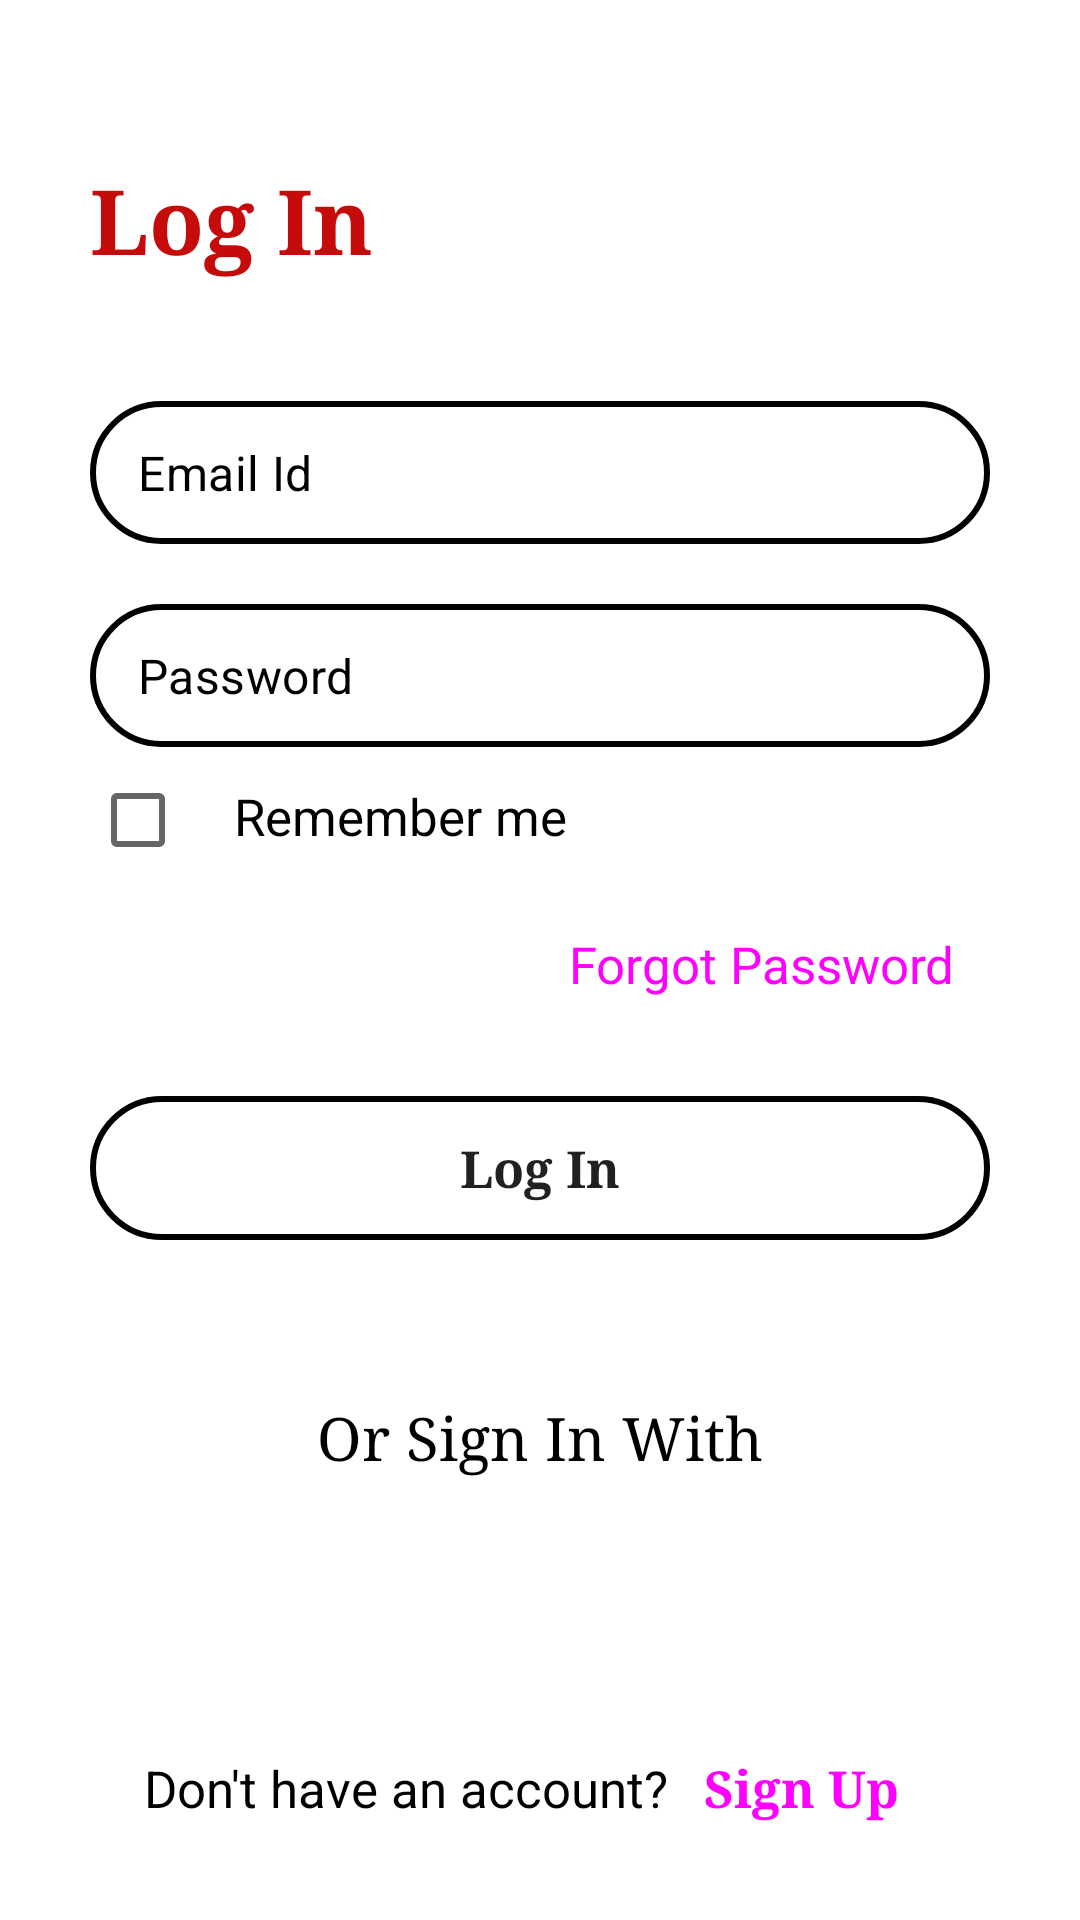

Android layout source for this screen:
<!-- AndroidManifest.xml: application theme Theme.StayHome -->
<!-- res/layout/fragment_log_in.xml -->
<?xml version="1.0" encoding="utf-8"?>
<androidx.constraintlayout.widget.ConstraintLayout xmlns:android="http://schemas.android.com/apk/res/android"
    xmlns:tools="http://schemas.android.com/tools"
    android:layout_width="match_parent"
    android:layout_height="match_parent"
    xmlns:app="http://schemas.android.com/apk/res-auto"
    android:orientation="vertical"
    tools:context=".fragment.start.LogInFragment">

    <LinearLayout
        android:layout_width="match_parent"
        android:layout_height="wrap_content"
        android:layout_gravity="center_vertical"
        android:orientation="vertical"
        app:layout_constraintBottom_toTopOf="@+id/linearLayout"
        app:layout_constraintTop_toTopOf="parent">

        <TextView
            android:layout_width="match_parent"
            android:layout_height="wrap_content"
            android:layout_marginStart="30dp"
            android:text="@string/log_in"
            android:fontFamily="serif"
            android:textColor="@color/red"
            android:textSize="30sp"
            android:textStyle="bold" />

        <com.google.android.material.textfield.TextInputLayout
            android:id="@+id/til_EmailContainer"
            style="@style/boxOutLine"
            android:layout_width="match_parent"
            android:layout_height="wrap_content"
            android:layout_marginHorizontal="30dp"
            android:layout_marginTop="40sp"
            android:nextFocusDown="@+id/tie_Password"
            app:helperTextTextColor="@color/red"
            app:hintEnabled="false">

            <com.google.android.material.textfield.TextInputEditText
                android:id="@+id/tie_EmailId"
                android:layout_width="match_parent"
                android:layout_height="wrap_content"
                android:background="@drawable/sign_up_fields"
                android:hint="@string/email_id"
                android:singleLine="true"
                android:textColor="@color/black"
                android:textColorHint="@color/black" />

        </com.google.android.material.textfield.TextInputLayout>

        <com.google.android.material.textfield.TextInputLayout
            android:id="@+id/til_PasswordContainer"
            style="@style/boxOutLine"
            android:layout_width="match_parent"
            android:layout_height="wrap_content"
            android:layout_marginHorizontal="30dp"
            android:layout_marginTop="20sp"
            app:endIconMode="password_toggle"
            app:helperTextTextColor="@color/red"
            app:hintEnabled="false"
            app:passwordToggleEnabled="true">

            <com.google.android.material.textfield.TextInputEditText
                android:id="@+id/tie_Password"
                android:layout_width="match_parent"
                android:layout_height="wrap_content"
                android:background="@drawable/sign_up_fields"
                android:hint="@string/password"
                android:inputType="textPassword"
                android:singleLine="true"
                android:textColor="@color/black"
                android:textColorHint="@color/black" />

        </com.google.android.material.textfield.TextInputLayout>

        <LinearLayout
            android:layout_width="match_parent"
            android:layout_height="wrap_content"
            android:layout_gravity="bottom|center_horizontal"
            android:layout_marginHorizontal="30dp"
            android:layout_marginBottom="20sp"
            android:orientation="vertical">

            <LinearLayout
                android:layout_width="wrap_content"
                android:layout_height="0dp"
                android:layout_weight="2"
                android:orientation="horizontal">

                <CheckBox
                    android:id="@+id/cb_LogIn"
                    android:layout_width="wrap_content"
                    android:layout_height="wrap_content" />

                <TextView
                    android:id="@+id/tv_Remember"
                    android:layout_width="wrap_content"
                    android:layout_height="wrap_content"
                    android:text="@string/remember_me"
                    android:textColor="@color/black"
                    android:textSize="17sp" />
            </LinearLayout>

            <Button
                android:id="@+id/btn_ForgotPassword"
                style="@style/Widget.Material3.Button.TextButton"
                android:layout_width="wrap_content"
                android:layout_height="wrap_content"
                android:layout_gravity="end"
                android:text="@string/forgot_password"
                android:textSize="17sp" />
        </LinearLayout>

        <Button
            android:id="@+id/btn_LogIn"
            android:layout_width="match_parent"
            android:layout_height="wrap_content"
            android:layout_marginHorizontal="30dp"
            android:background="@drawable/sign_up_fields"
            android:text="@string/log_in"
            android:fontFamily="serif"
            android:textStyle="bold"
            android:textAllCaps="false"
            android:textSize="17sp" />
    </LinearLayout>

    <LinearLayout
        android:id="@+id/linearLayout"
        android:layout_width="0dp"
        android:layout_height="wrap_content"
        android:layout_gravity="bottom|center"
        android:orientation="vertical"
        app:layout_constraintBottom_toBottomOf="parent"
        app:layout_constraintEnd_toEndOf="parent"
        app:layout_constraintStart_toStartOf="parent">


        <TextView
            android:id="@+id/tv_SignInWith"
            android:layout_width="match_parent"
            android:layout_height="wrap_content"
            android:layout_marginBottom="10dp"
            android:text="@string/or_sign_in_with"
            android:textAlignment="center"
            android:fontFamily="serif"
            android:textColor="@color/black"
            android:textSize="20sp"/>

        <LinearLayout
            android:layout_width="wrap_content"
            android:layout_height="wrap_content"
            android:layout_gravity="center_horizontal"
            android:orientation="horizontal">

            
            
            
            
            
            
            
            
            

            
            
            
            
            
            

            
            
            
            
            
            
            
            
            

            <RelativeLayout
                android:id="@+id/btn_FaceBookSignIn"
                android:layout_width="wrap_content"
                android:layout_height="wrap_content"
                android:layout_gravity="center_horizontal"
                android:orientation="horizontal">







                <ImageView
                    android:layout_width="50dp"
                    android:layout_height="50dp"
                    android:src="@drawable/facebookaa" />
            </RelativeLayout>



            <ImageView
                android:layout_width="50dp"
                android:layout_height="50dp"
                android:layout_marginStart="30dp"
                android:src="@drawable/googleaa" />
        </LinearLayout>

        <LinearLayout
            android:layout_width="match_parent"
            android:layout_height="wrap_content"
            android:layout_marginTop="20sp"
            android:layout_marginBottom="20sp"
            android:gravity="center_horizontal"
            android:orientation="horizontal">

            <TextView
                android:id="@+id/tv_SignUpBottom5"
                android:layout_width="wrap_content"
                android:layout_height="wrap_content"
                android:text="@string/don_t_have_an_account"
                android:textColor="@color/black"
                android:textSize="17sp" />

            <Button
                android:id="@+id/btn_SignUp"
                style="@style/Widget.Material3.Button.TextButton"
                android:layout_width="wrap_content"
                android:layout_height="wrap_content"
                android:text="@string/sign_up"
                android:fontFamily="serif"
                android:textStyle="bold"
                android:textSize="17sp" />
        </LinearLayout>
    </LinearLayout>
</androidx.constraintlayout.widget.ConstraintLayout>
<!-- resources referenced by this layout -->
<resources>
  <color name="black">#FF000000</color>
  <color name="red">#C60B0B</color>
  <!-- drawable button (drawable) -->
  <?xml version="1.0" encoding="utf-8"?>
  <shape xmlns:android="http://schemas.android.com/apk/res/android">
      <solid android:color="@color/red"/>
      <corners android:radius="25dp"/>
      <stroke android:color="@color/black"/>
      <stroke android:width="2dp"/>
  </shape>
  <!-- drawable sign_up_fields (drawable) -->
  <?xml version="1.0" encoding="utf-8"?>
  <shape xmlns:android="http://schemas.android.com/apk/res/android">
      <corners android:radius="25dp"/>
      <stroke android:color="@color/black"/>
      <stroke android:width="2dp"/>
  </shape>
  <string name="don_t_have_an_account">Don\'t have an account?</string>
  <string name="email_id">Email Id</string>
  <string name="forgot_password">Forgot Password</string>
  <string name="log_in">Log In</string>
  <string name="or_sign_in_with">Or Sign In With</string>
  <string name="password">Password</string>
  <string name="remember_me">Remember me</string>
  <string name="sign_up">Sign Up</string>
  <style name="boxOutLine" parent="@style/Widget.MaterialComponents.TextInputLayout.OutlinedBox.Dense">
          <item name="android:color">@color/red</item>
          <item name="colorOutline">@color/white</item>
          <item name="colorAccent">@color/red</item>
      </style>
  <style name="Theme.StayHome" parent="Theme.MaterialComponents.DayNight.NoActionBar">
          
          <item name="colorPrimary">#EE0038</item>
          <item name="colorPrimaryVariant">@color/purple_700</item>
          <item name="colorOnPrimary">@color/white</item>
          
          <item name="colorSecondary">@color/teal_200</item>
          <item name="colorSecondaryVariant">@color/teal_700</item>
          <item name="colorOnSecondary">@color/black</item>
          
          <item name="android:statusBarColor" tools:targetApi="l">?attr/colorPrimaryVariant</item>
          
      </style>
  <color name="white">#FFFFFFFF</color>
  <color name="purple_700">#FF3700B3</color>
  <color name="teal_200">#FF03DAC5</color>
  <color name="teal_700">#FF018786</color>
</resources>
